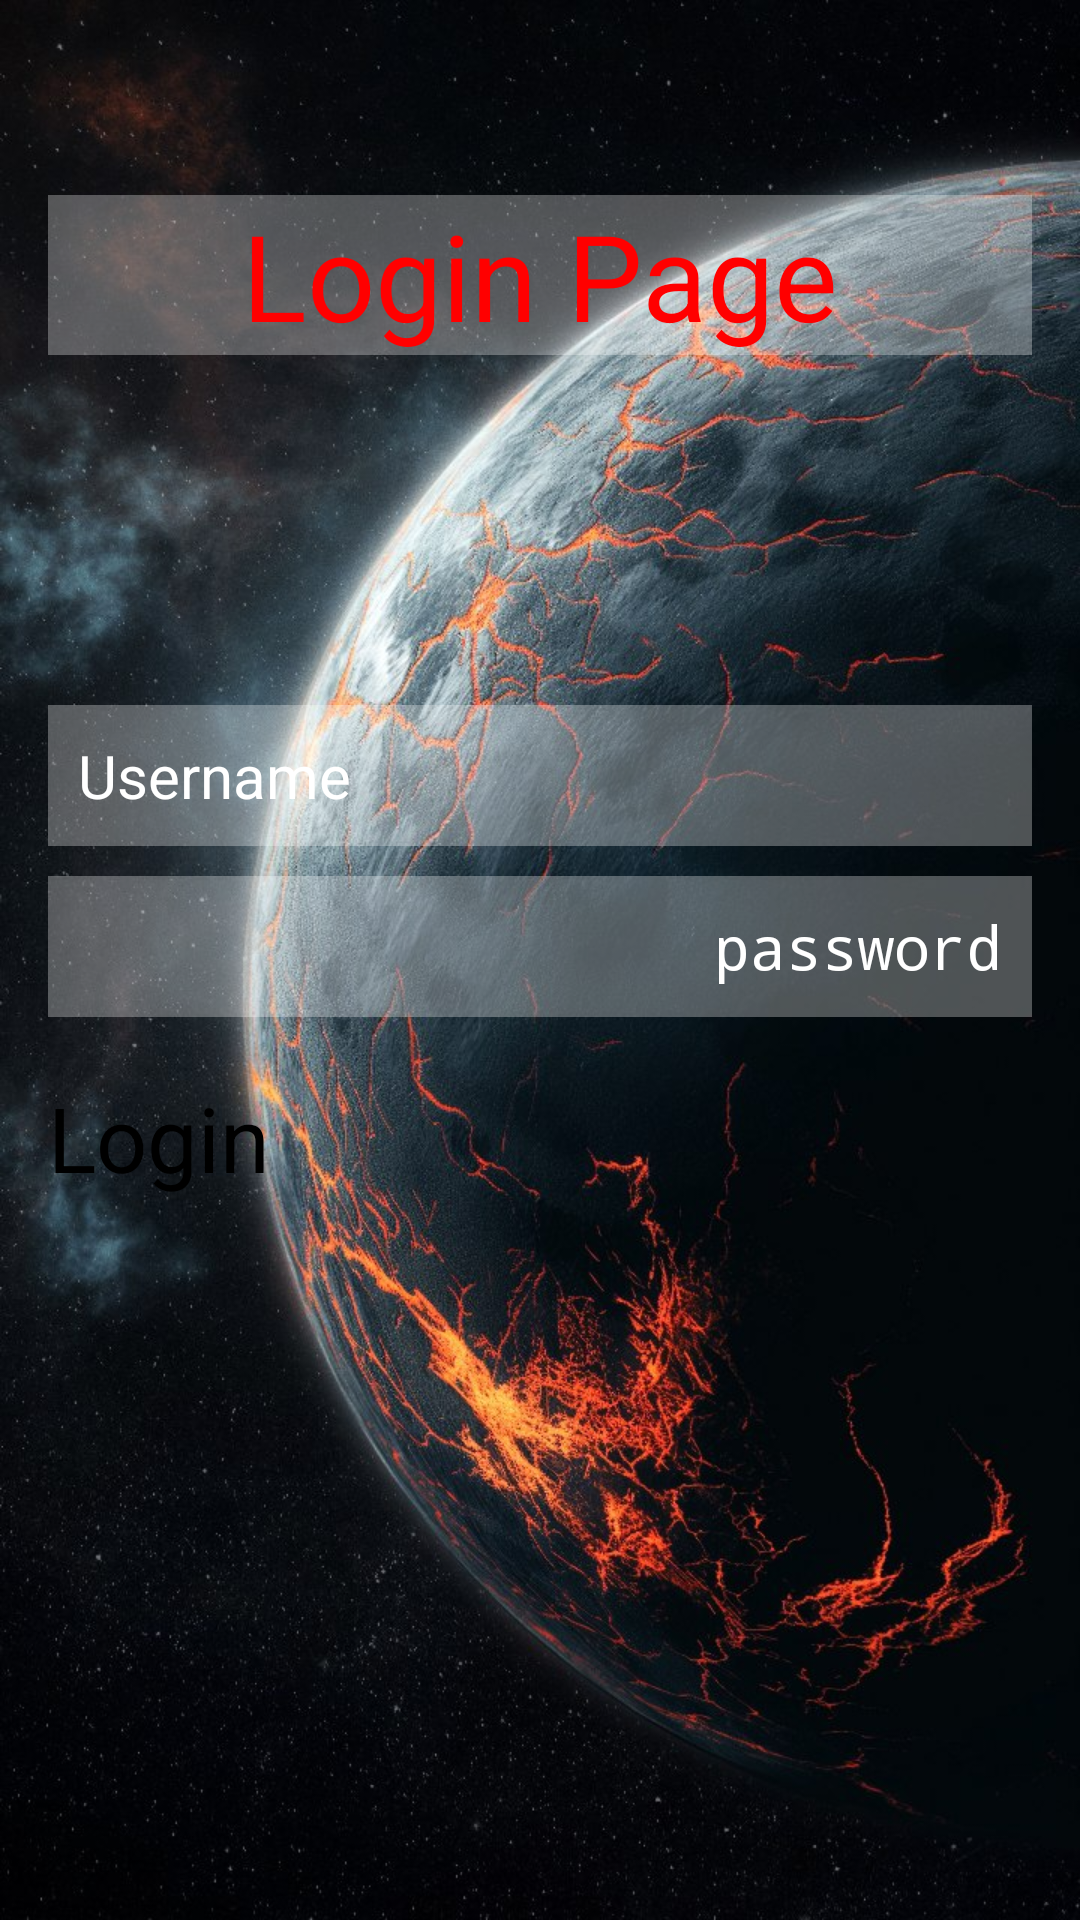

Android layout source for this screen:
<!-- AndroidManifest.xml: application theme Theme.LOGIN -->
<!-- res/layout/activity_main.xml -->
<?xml version="1.0" encoding="utf-8"?>
<FrameLayout xmlns:android="http://schemas.android.com/apk/res/android"
    xmlns:tools="http://schemas.android.com/tools"
    android:layout_width="match_parent"
    android:layout_height="match_parent">

    
    <ImageView
        android:layout_width="match_parent"
        android:layout_height="match_parent"
        android:scaleType="centerCrop"
        android:src="@drawable/bg" />

    
    
    <LinearLayout
        android:layout_width="match_parent"
        android:layout_height="match_parent"
        android:gravity="center"
        android:orientation="vertical"
        android:padding="16dp">

        <TextView
            android:id="@+id/textView"
            android:layout_width="match_parent"
            android:layout_height="wrap_content"
            android:text="@string/LoginPageTitle"
            android:background="#4DFFFFFF"
            android:textColor="#FF0000"
            android:textAlignment="center"
            android:textSize="40sp" />

        <Space
            android:layout_width="match_parent"
            android:layout_height="wrap_content"
            android:layout_margin="10mm"
            tools:ignore="InOrMmUsage" />

        <EditText
            android:id="@+id/etUsername"
            android:layout_width="match_parent"
            android:layout_height="wrap_content"
            android:hint="@string/username"
            android:inputType="text"
            android:background="#4DFFFFFF"
            android:textColor="#FFFF"
            android:padding="10dp"
            android:textSize="20sp" />

        <EditText
            android:id="@+id/etPassword"
            android:layout_width="match_parent"
            android:layout_height="wrap_content"
            android:layout_marginTop="10dp"
            android:hint="@string/password"
            android:textAlignment="textEnd"
            android:textColor="#FFFF"
            android:inputType="textPassword"
            android:background="#4DFFFFFF"
            android:padding="10dp"
            android:textSize="20sp" />

        <Button
            android:id="@+id/btnLogin"
            android:layout_width="match_parent"
            android:layout_height="wrap_content"
            android:layout_marginTop="20dp"
            android:text="@string/login"
            android:textSize="30sp" />

        <Space
            android:layout_width="match_parent"
            android:layout_height="wrap_content"
            android:layout_margin="15mm"
            tools:ignore="InOrMmUsage" />
    </LinearLayout>

</FrameLayout>
<!-- resources referenced by this layout -->
<resources>
  <!-- drawable bg: jpg bitmap (drawable, 200395 bytes) -->
  <string name="LoginPageTitle">Login Page</string>
  <string name="login">Login</string>
  <string name="password">password</string>
  <string name="username">Username</string>
  <style name="Theme.LOGIN" parent="Base.Theme.LOGIN">
          
          <item name="android:navigationBarColor">@android:color/transparent</item>
          <item name="android:statusBarColor">@android:color/transparent</item>
          <item name="android:windowLightStatusBar">?attr/isLightTheme</item>
      </style>
</resources>
